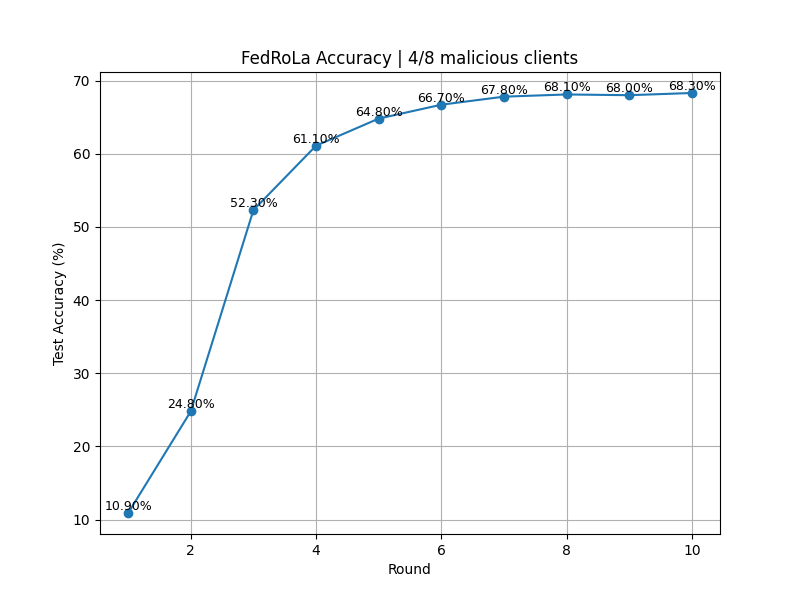

The file beside this chart, header and first rows:
Round, TestAccuracy
1, 10.9
2, 24.8
3, 52.3
4, 61.1
5, 64.8
6, 66.7
7, 67.8
8, 68.1
9, 68.0
10, 68.3
